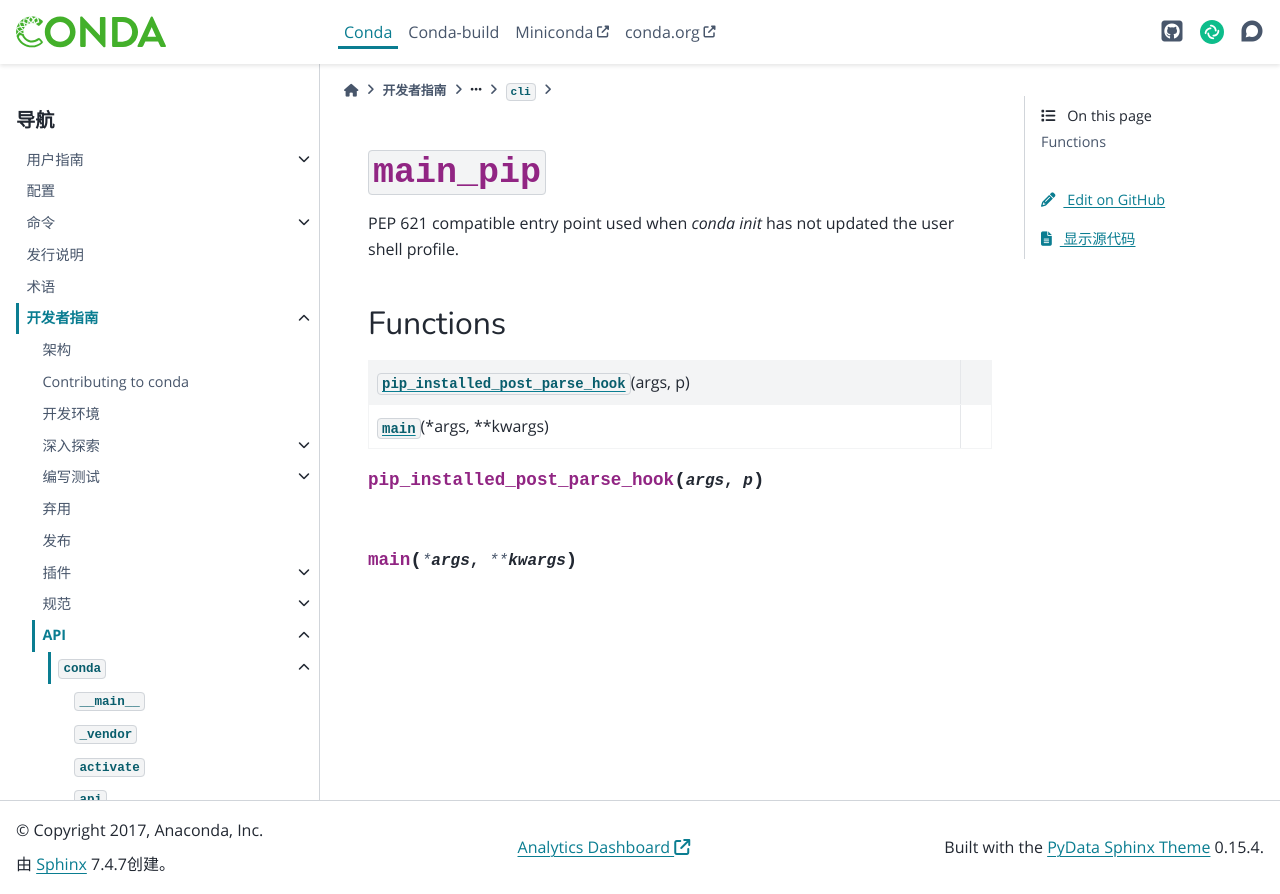

repository: hellowac/conda-zh-cn · page: dev-guide/api/conda/cli/main_pip/index.html · generator: sphinx

:py:mod:`main_pip`
==================

.. py:module:: conda.cli.main_pip

.. autoapi-nested-parse::

   PEP 621 compatible entry point used when `conda init` has not updated the user shell profile.




Functions
---------

.. autoapisummary::

   conda.cli.main_pip.pip_installed_post_parse_hook
   conda.cli.main_pip.main



.. py:function:: pip_installed_post_parse_hook(args, p)


.. py:function:: main(*args, **kwargs)
